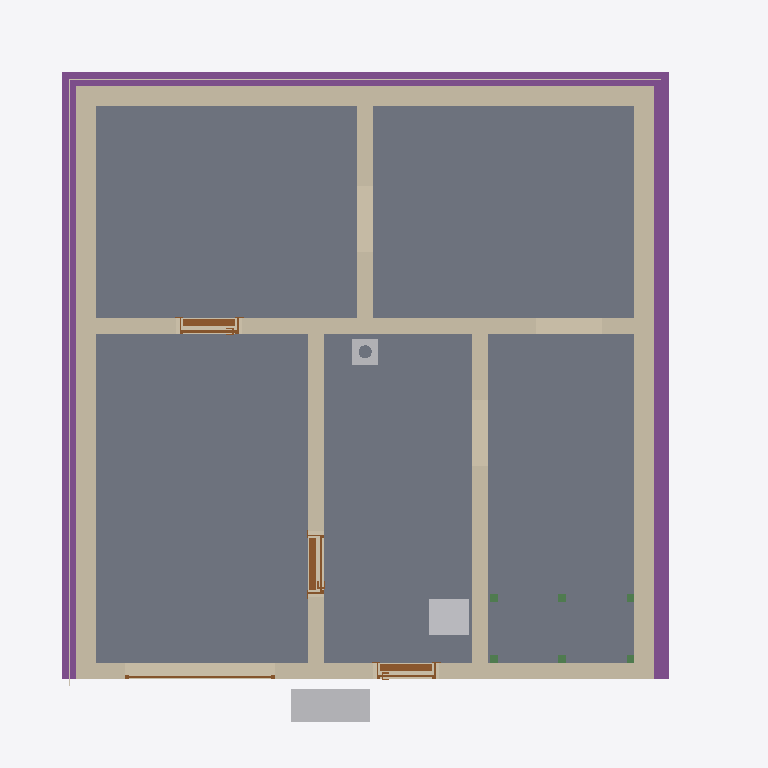
Plan cut of the same IFC building model at storey 'Basement' (level -2.58 m, cut at -1.18 m), seen from above with north up, elements coloured by IFC class: 8 walls (beige), 6 beams (green), 5 slabs (grey), 4 doors (brown), 3 footings (purple), 3 other elements (light grey), 2 coverings (cream). Cut surfaces are drawn darker.
Extent 10.8 m × 10.3 m × 13.0 m (x, y, z). Storeys (16): Foundation at -3.23 m; Basement at -2.58 m; Basement ceiling at -0.21 m; Ground floor at 0.00 m; Facades at 0.00 m; Rainwater drainage at 0.00 m; Ceiling at 2.77 m; Upper floor at 2.98 m; Roof - Thermal insulation under rafters at 2.98 m; Roof - Vapour barrier at 2.98 m; Roof - Gypsum plasterboard at 2.98 m; Roof - MDF at 2.98 m; Roof - Roofing underlay at 2.98 m; Roof - Counter-battens at 2.98 m; Roof - Tile battens at 2.98 m; Roof - Roof tiles at 2.98 m. Elements (333): 150 IfcBeam, 54 IfcSlab, 33 IfcWall, 22 IfcBuildingElementProxy, 16 IfcFurniture, 11 IfcDoor, 9 IfcFooting, 8 IfcCovering, 7 IfcWindow, 5 IfcRailing, 5 IfcSanitaryTerminal, 5 IfcUnitaryEquipment.

HEADER;
FILE_DESCRIPTION(('ViewDefinition[DesignTransferView]'),'2;1');
FILE_NAME('/dev/null','2026-11-18T22:34:30+01:00',(''),(''),'IfcOpenShell 0.8.5','IfcOpenShell 0.8.5','Nobody');
FILE_SCHEMA(('IFC4'));
ENDSEC;
DATA;
#1=IFCPROJECT('1fJA72U4D2Wf3epHTAvb$P',$,'House 2',$,$,$,$,(#10,#15),#5);
#19=IFCSITE('0cdN2XZqv5gOg9$4dqkPyD',$,'Site',$,$,#27,$,$,$,$,$,$,$,$);
#20=IFCBUILDING('3YHu_1YG9Ahw3M75kdwSz9',$,'House 2',$,$,#32,$,$,$,$,$,$);
#33=IFCBUILDINGSTOREY('1lomECYMf969ThD$FJaM71',$,'Foundation',$,$,#39,$,$,$,-3.23);
#40=IFCBUILDINGSTOREY('0zCY$HstTCgQ0g$VZiHJaT',$,'Basement',$,$,#45,$,$,$,-2.58);
#46=IFCBUILDINGSTOREY('184jKiiFrBMvpEDd05b3RL',$,'Basement ceiling',$,$,#51,$,$,$,-0.21);
#52=IFCBUILDINGSTOREY('1v_lZAIuX3_8399ussMnec',$,'Ground floor',$,$,#57,$,$,$,0.0);
#58=IFCBUILDINGSTOREY('33eJZXYJv9aBzPvHJglH2s',$,'Ceiling',$,$,#63,$,$,$,2.77);
#64=IFCBUILDINGSTOREY('2oAo2$1LDAnvKLswcMLzZG',$,'Upper floor',$,$,#69,$,$,$,2.98);
#27171=IFCBUILDINGSTOREY('3b8SuqkCz1pO0cvOO56P7o',$,'Roof - Thermal insulation under rafters','Visibility container for Thermal insulation under rafters','ROOF_LAYER',#27176,$,$,$,2.98);
#27177=IFCBUILDINGSTOREY('0ibrXad0X4Ehx8SYz90ymd',$,'Roof - Vapour barrier','Visibility container for Vapour barrier','ROOF_LAYER',#27182,$,$,$,2.98);
#27183=IFCBUILDINGSTOREY('32556mg51BV9V_tx_al8L2',$,'Roof - Gypsum plasterboard','Visibility container for Gypsum plasterboard','ROOF_LAYER',#27188,$,$,$,2.98);
#27189=IFCBUILDINGSTOREY('3hE4HR0yrALPIo7cNYNtWq',$,'Roof - MDF','Visibility container for MDF','ROOF_LAYER',#27194,$,$,$,2.98);
#27195=IFCBUILDINGSTOREY('0JzCI1oTD0_O7a87$BS1fq',$,'Roof - Roofing underlay','Visibility container for Roofing underlay','ROOF_LAYER',#27200,$,$,$,2.98);
#27201=IFCBUILDINGSTOREY('1vzQLAzR554Bp3A1XBg_f6',$,'Roof - Counter-battens','Visibility container for Counter-battens','ROOF_LAYER',#27206,$,$,$,2.98);
#27207=IFCBUILDINGSTOREY('0I1OmU7_9FARBJ8RvvvYSO',$,'Roof - Tile battens','Visibility container for Tile battens','ROOF_LAYER',#27212,$,$,$,2.98);
#27213=IFCBUILDINGSTOREY('0fPTXS$pj84BWfM0AvnYPL',$,'Roof - Roof tiles','Visibility container for Roof tiles','ROOF_LAYER',#27218,$,$,$,2.98);
#36400=IFCBUILDINGSTOREY('1Gk5wB14n8HfF_0IQZv4u3',$,'Facades','Visibility container for grey/white facades and timber roof-edge boards','FACADE_LAYER',#36405,$,$,$,0.0);
#36557=IFCBUILDINGSTOREY('1yUkGTLmb7yRLdpjWl8G0Q',$,'Rainwater drainage','Roof gutters without downpipes',$,#36562,$,$,$,0.0);
#1667=IFCSLAB('3U8lNRwlD72AwEqhxJu3h3',$,'Garáž',$,$,#1672,#1679,$,.FLOOR.);
#1639=IFCSLAB('1KapJ7ZIXDrOEHVB2NnawW',$,'Skladovací prostor',$,$,#1644,#1651,$,.FLOOR.);
#1609=IFCSLAB('2dGczCTYj0UO3vPLY9WCP2',$,'Skladovací prostor',$,$,#1614,#1621,$,.FLOOR.);
#1723=IFCSLAB('2TdYzkRff1NRCTk8l9gOjB',$,'Skladovací prostor',$,$,#1728,#1735,$,.FLOOR.);
#1695=IFCSLAB('3IHSRismv5zQIHlvEiVqs4',$,'Skladovací prostor',$,$,#1700,#1707,$,.FLOOR.);
#1391=IFCWALL('0Sw3ou1jf5COjvL9e0e0tr',$,'Basement - Wall 3',$,$,#1400,#1411,$,$);
#1359=IFCWALL('2wgD41KRrEegGBpYogHbjF',$,'Basement - Wall 2',$,$,#1369,#1380,$,$);
#1422=IFCWALL('2FkoGUXOP0EOqNMOGMqCiV',$,'Basement - Wall 4',$,$,#1431,#1442,$,$);
#2599=IFCFOOTING('1sxDjZn854A96Jp8Sb5MgR',$,'Strip footing 3',$,$,#2880,#2882,$,.STRIP_FOOTING.);
#2566=IFCFOOTING('0CIf762Bj6fQXrQnvZlDRJ',$,'Strip footing 2',$,$,#2855,#2857,$,.STRIP_FOOTING.);
#1326=IFCWALL('08XuK8bsf5iPeKEsxqdzqJ',$,'Basement - Wall 1',$,$,#1337,#1348,$,$);
#1453=IFCWALL('1RVoO8DyP9YO6df9rfPX$y',$,'Basement - Wall 5',$,$,#1462,#1473,$,$);
#2632=IFCFOOTING('1gk0_JT9n2ex2R97HEcyap',$,'Strip footing 4',$,$,#2925,#2927,$,.STRIP_FOOTING.);
#1546=IFCWALL('2YIVSPnvH3H9QLEUFad4m8',$,'Basement - Stairway - hallway and bathroom wall',$,$,#1555,#1566,$,$);
#1515=IFCWALL('3lAf7FBsT1BgrbEIVP4lcd',$,'Basement - Hallway - Pokoj 3 lower wall',$,$,#1524,#1535,$,$);
#1484=IFCWALL('1XOh9$AO13NAUEOE9BnwV0',$,'Basement - Wall 6',$,$,#1493,#1504,$,$);
#2492=IFCFURNITURE('3CfEmAOzP4XuMDJcZd49$I',$,'Tepelné?Čerpadlo',$,'Tepelné?Čerpadlo',#2497,#2504,$,.USERDEFINED.);
#4689=IFCFURNITURE('1jgc17N$DDvBv1Pd8WwWFI',$,'Vodo-?měr',$,'Vodo-?měr',#4694,#4701,$,.USERDEFINED.);
#2083=IFCDOOR('36XAIjlx99af0DOY5Qt0gE',$,'Basement door S.01 - S.03',$,$,#2203,#2094,$,2.0500000000000003,0.9,.DOOR.,.SINGLE_SWING_LEFT.,$);
#35670=IFCCOVERING('0y3avWMon23QSx1ei_dNmK',$,'East facade - grey perimeter',$,'FACADE_CLADDING',#36416,#35686,$,.CLADDING.);
#35509=IFCCOVERING('0DR8cF1Ib4HAVVzojQyQ18',$,'Garden facade - grey perimeter',$,'FACADE_CLADDING',#36431,#35525,$,.CLADDING.);
#1926=IFCDOOR('2gST62U0172hM$qUhkOhdx',$,'Basement door S.03 - S.04',$,$,#2046,#1937,$,2.0500000000000003,0.9,.DOOR.,.SINGLE_SWING_RIGHT.,$);
#1769=IFCDOOR('0RRHvcha1F$9tQ95_WKsdq',$,'Basement front door S.05',$,$,#1889,#1780,$,2.0500000000000003,0.9,.DOOR.,.SINGLE_SWING_RIGHT.,$);
#31844=IFCCHIMNEY('0IxBGnddD6BBEH89DfbjsV',$,'Main chimney',$,$,#31849,#31864,$,.NOTDEFINED.);
#2366=IFCDOOR('1h30zTxa95G9Ocf$R3LAbK',$,'Garage sectional door',$,$,#2491,#2449,$,2.1,2.275,.DOOR.,.USERDEFINED.,'SECTIONAL_OVERHEAD');
#4823=IFCBEAM('380iprAF5DagWb$2nR8pgS',$,'Middle stair landing support post 1.1',$,'Middle stair landing support post 1.1',#4828,#4837,$,.USERDEFINED.);
#4842=IFCBEAM('2vVye1$s1FNfovTnVopNeH',$,'Middle stair landing support post 1.2',$,'Middle stair landing support post 1.2',#4847,#4856,$,.USERDEFINED.);
#4880=IFCBEAM('3eMtPSuNbEAuKxw4$P_AVJ',$,'Middle stair landing support post 2.1',$,'Middle stair landing support post 2.1',#4885,#4894,$,.USERDEFINED.);
#4899=IFCBEAM('3GvygMPNb0Vgfe_Ty4nfGY',$,'Middle stair landing support post 2.2',$,'Middle stair landing support post 2.2',#4904,#4913,$,.USERDEFINED.);
#4861=IFCBEAM('1Or8mP5v9Fe9t1AlLx76WJ',$,'Middle stair landing support post 1.3',$,'Middle stair landing support post 1.3',#4866,#4875,$,.USERDEFINED.);
#4918=IFCBEAM('1G$7Kh1u59eO4PSWsFh9EX',$,'Middle stair landing support post 2.3',$,'Middle stair landing support post 2.3',#4923,#4932,$,.USERDEFINED.);
ENDSEC;
